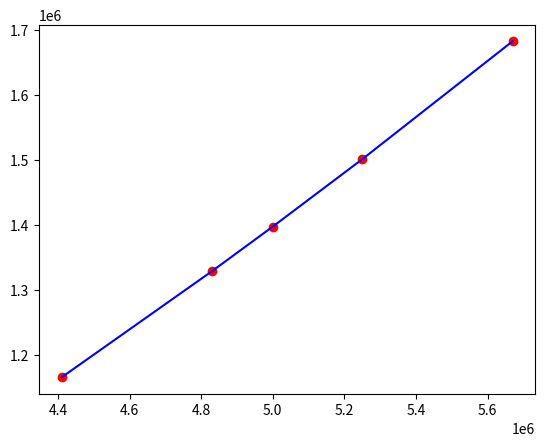

The matplotlib source for this figure:
import numpy as np
import matplotlib.pyplot as pt
# INGRESO
A = np.array([[4410000*4410000*4410000,4410000*4410000, 4410000, 1],
            [4830000*4830000*4830000,4830000*4830000,4830000,1],
            [5250000*5250000*5250000,5250000*5250000,5250000,1],
            [5670000*5670000*5670000,5670000*5670000,5670000,1]])

B = np.array([[1165978],
            [1329190],
            [1501474],
            [1682830]])
#Se procede a utilizar Gauss-Jordan
# PROCEDIMIENTO
casicero = 1e-15 # Considerar como 0

# Evitar truncamiento en operaciones
A = np.array(A,dtype=float) 

# Matriz aumentada
AB = np.concatenate((A,B),axis=1)
AB0 = np.copy(AB)

# Pivoteo parcial por filas
tamano = np.shape(AB)
n = tamano[0]
m = tamano[1]

# Para cada fila en AB
for i in range(0,n-1,1):
    # columna desde diagonal i en adelante
    columna = abs(AB[i:,i])
    dondemax = np.argmax(columna)
    
    # dondemax no está en diagonal
    if (dondemax !=0):
        # intercambia filas
        temporal = np.copy(AB[i,:])
        AB[i,:] = AB[dondemax+i,:]
        AB[dondemax+i,:] = temporal
        
AB1 = np.copy(AB)

# eliminacion hacia adelante
for i in range(0,n-1,1):
    pivote = AB[i,i]
    adelante = i + 1
    for k in range(adelante,n,1):
        factor = AB[k,i]/pivote
        AB[k,:] = AB[k,:] - AB[i,:]*factor
AB2 = np.copy(AB)

# elimina hacia atras
ultfila = n-1
ultcolumna = m-1
for i in range(ultfila,0-1,-1):
    pivote = AB[i,i]
    atras = i-1 
    for k in range(atras,0-1,-1):
        factor = AB[k,i]/pivote
        AB[k,:] = AB[k,:] - AB[i,:]*factor
    # diagonal a unos
    AB[i,:] = AB[i,:]/AB[i,i]
X = np.copy(AB[:,ultcolumna])
X = np.transpose([X])


# SALIDA
print('Matriz aumentada:')
print(AB0)
print('Pivoteo parcial por filas')
print(AB1)
print('eliminacion hacia adelante')
print(AB2)
print('eliminación hacia atrás')
print(AB)
print('solución de X: ')
print(X)

valor=5000000
ValorTotal=valor*valor*valor*X[0],valor*valor*X[1]+valor*X[2]+X[3]
print('El valor total es ')
print (ValorTotal)


x=[4410000, 4830000, 5000000, 5250000, 5670000]
y=[1165978, 1329190, 1397831, 1501474, 1682830]

pt.plot(x,y,'ro')
pt.plot(x,y,'b-')